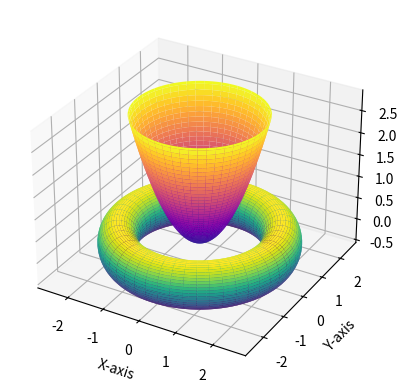

Source code (Python):
import numpy as np
import matplotlib.pyplot as plt
from mpl_toolkits.mplot3d import Axes3D

# Torus parameters
R = 2  # Major radius of the torus
r = 0.5  # Minor radius of the torus

# Create a grid of theta and phi values for the torus visualization
theta = np.linspace(0, 2*np.pi, 100)
phi = np.linspace(0, 2*np.pi, 100)
theta, phi = np.meshgrid(theta, phi)

# Parametric equations for the torus surface
x_torus = (R + r * np.cos(phi)) * np.cos(theta)
y_torus = (R + r * np.cos(phi)) * np.sin(theta)
z_torus = r * np.sin(phi)

# Create a 3D figure for the torus
fig = plt.figure()
ax = fig.add_subplot(111, projection='3d')

# Plot the torus surface
ax.plot_surface(x_torus, y_torus, z_torus, cmap='viridis')

# Elliptic paraboloid parameters
u = np.linspace(0, 1.7, 100)
v = np.linspace(0, 2*np.pi, 100)
u, v = np.meshgrid(u, v)

# Parametric equations for the elliptic paraboloid surface
x_paraboloid = u * np.cos(v)
y_paraboloid = u * np.sin(v)
z_paraboloid = u**2

# Plot the elliptic paraboloid surface
ax.plot_surface(x_paraboloid, y_paraboloid, z_paraboloid, cmap='plasma')

# Set axis labels and show the plot
ax.set_xlabel('X-axis')
ax.set_ylabel('Y-axis')
ax.set_zlabel('Z-axis')
plt.show()




